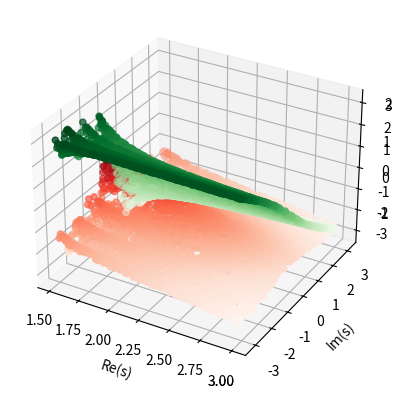

Write the Python code that produced this figure.
import numpy as np
from scipy.special import ai_zeros
from matplotlib import pyplot as plt
from mpl_toolkits import mplot3d
from scipy.special import k0, gamma
from scipy.interpolate import interp1d
import scipy.integrate as integrate

x_max = 15

def real_integrand(x,s): return np.real(x**(s-1)*psi_inp(x))
def imag_integrand(x,s): return np.imag(x**(s-1)*psi_inp(x))
def special_int(s):  
  r = integrate.quad(real_integrand, 0, x_max, args=(s))
  i = integrate.quad(imag_integrand, 0, x_max, args=(s))
  return r[0]+ 1j*i[0], r[1], i[1]
vec_int = np.vectorize(special_int)

#def real_integrand_lin(x,s): return np.real(x**(s-1)*psi_inp_lin(x))
#def imag_integrand_lin(x,s): return np.imag(x**(s-1)*psi_inp_lin(x))
#def special_int_lin(s):  
#  r = integrate.quad(real_integrand_lin, 0, x_max, args=(s))
#  i = integrate.quad(imag_integrand_lin, 0, x_max, args=(s))
#  return r[0]+ 1j*i[0], r[1], i[1]
#vec_int_lin = np.vectorize(special_int_lin)

zeros = np.abs(ai_zeros(20000)[0])
def zeta(s): return np.sum(np.power(zeros,-s))
vec_zeta = np.vectorize(zeta)
N_s = 5000
## Generate complex moments?
s1 = np.random.uniform(low = 3/2+0.01, high =3, size = N_s)
s2 = np.random.uniform(low = -np.pi, high = np.pi, size = N_s)
s = [ t1 + t2*1j for t1,t2 in zip(s1,s2) ]
q = vec_zeta(s)

if(True):
  ax = plt.axes(projection='3d')
  # Data for three-dimensional scattered points
  ax.scatter3D(np.real(s), np.imag(s), np.real(q), c=np.real(q), cmap='Reds');
  ax.scatter3D(np.real(s), np.imag(s), np.imag(q), c=np.imag(q), cmap='Greens');
  ax.set_xlabel('Re(s)')
  ax.set_ylabel('Im(s)')
  ax.set_zlabel('$E[x^{s-1}]$')
  plt.show()
  
  ax = plt.axes(projection='3d')
  # Data for three-dimensional scattered points
  ax.scatter3D(np.real(s), np.imag(s), np.real(np.log(q)), c=np.real(np.log(q)), cmap='Reds');
  ax.scatter3D(np.real(s), np.imag(s), np.imag(np.log(q)), c=np.imag(np.log(q)), cmap='Greens');
  ax.set_xlabel('Re(s)')
  ax.set_ylabel('Im(s)')
  ax.set_zlabel('$\log E[x^{s-1}]$')
  plt.show()


np.save("s_values_AiZeta",s)
np.save("moments_AiZeta",q)
np.save("logmoments_AiZeta",np.log(q))
